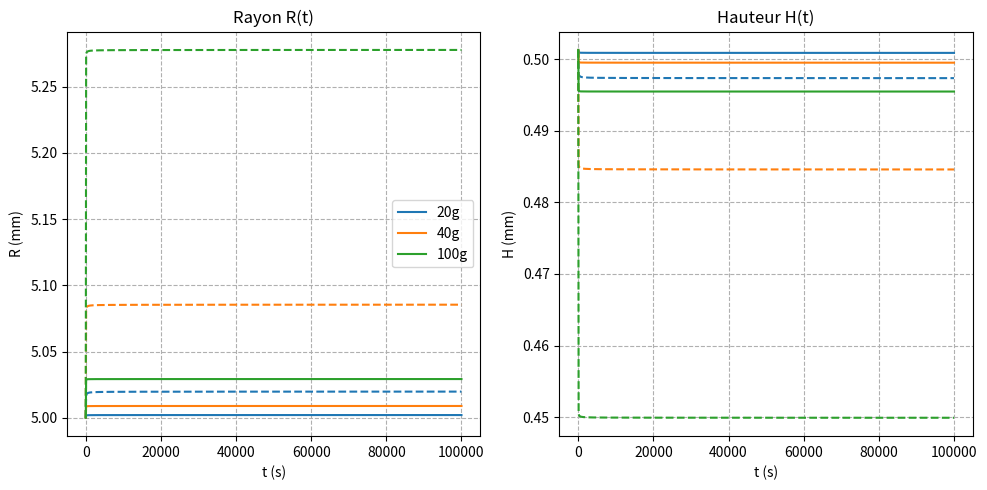

Here is the Python script that generated this plot:
import numpy as np
import matplotlib.pyplot as plt
from scipy.integrate import solve_ivp
from matplotlib.lines import Line2D

def modeleKV_solve_h(
    h0,
    r0,
    rho,
    k,
    Bn,
    a=1.0,
    M=0.0,
    G=50.0,
    sigma=7.2e-2,
    m=1.0,
    g=9.81,
    Di=0.2,
    t_final=10.0,
    glissement=False # J'ai fusionné les deux modèles avec un booléen pour simplifier
):
    t_eval = np.linspace(0, t_final, 1000)
    tau0 = Bn * rho * g * h0
    eta = Di * tau0 * (g / h0) ** 0.5

    # Système d'EDO sur H (Hauteur) et V (Vitesse verticale dH/dt)
    def kelvin_voigt_ode_h(t, y):
        H, V, Gamma = y

        # 1. Protection numérique et Géométrie
        H = max(H, 1e-9) # Empêche H d'atteindre 0 absolu
        R = r0 * np.sqrt(h0 / H) # Conservation du volume
        
        # 2. Conversion de la vitesse verticale V en vitesse radiale U équivalente
        # Relation issue de la conservation de la masse : U = -(R / 2H) * V
        U = -(R / (2 * H)) * V

        # 3. Calcul du cisaillement (gamma_p)
        # On garde tes formules originales, mais injectées avec le U calculé ci-dessus
        if glissement:
            gamma_p = a * U / R
        else:
            gamma_p = a * U * (R / r0) ** 2 / h0
            
        if np.isnan(gamma_p) or np.isinf(gamma_p):
            gamma_p = 0.0

        # 4. Calcul de tauT (Somme des contraintes)
        # Note: tauT contient (Résistance - Moteur). 
        # Si Moteur > Résistance, tauT est négatif.
        tauT = (
            (k + eta) * np.abs(gamma_p) ** m * np.sign(gamma_p)
            + tau0
            + G * Gamma
            - rho * g * h0 * (r0 / R) ** 2 # Pression hydrostatique fluide
            - M * g / (np.pi * R)          # Attention aux dimensions ici (voir note plus bas*)
            - sigma * (r0 / R - 1) / r0
        )

        # Seuil de mise en mouvement (Bingham/Herschel-Bulkley)
        if abs(rho * g * h0 * (r0 / R) ** 2+M * g / (np.pi * R)) < tau0:
            tauT = tau0
            # Si on est sous le seuil, le fluide agit comme un solide -> forte décélération du mouvement
            # Pour éviter les instabilités numériques d'arrêt brusque, on peut laisser la physique 
            # freiner naturellement ou forcer V vers 0 si très faible.
        
        dHdt = V
        dGammadt = gamma_p
        
        # 5. Équation du mouvement : rho * h * d²h/dt² = tauT
        # Analyse du signe : 
        # Si Masse dominante -> tauT < 0.
        # On veut que la plaque descende (V diminue, dVdt < 0).
        # Donc dVdt doit être du même signe que tauT.
        # Facteur correctif : le terme inertiel complet pour le "Squeeze flow" est complexe,
        # mais ton modèle approximé rho*h*accel est acceptable ici.
        
        dVdt = tauT / (rho * H)

        return [dHdt, dVdt, dGammadt]

    # Conditions initiales
    # H = h0, V = 0 (départ au repos), Gamma = 0
    y0 = [h0, 0.0, 0.0]

    # Résolution
    sol = solve_ivp(
        kelvin_voigt_ode_h,
        t_span=(0, t_final),
        y0=y0,
        method="BDF", 
        t_eval=t_eval,
        rtol=1e-6,
        atol=1e-9,
    )

    H_sol, V_sol, Gamma_sol = sol.y
    T_sol = sol.t
    
    # Recalcul de R pour l'affichage
    R_sol = r0 * np.sqrt(h0 / H_sol)

    h_inf = H_sol[-1]

    # On retourne R_sol pour garder la cohérence avec ton script de plot
    return 1 - h_inf / h0, T_sol, R_sol, V_sol, Gamma_sol

if __name__ == "__main__":
    # Paramètres identiques à ton script
    mg = 50e-6
    r0 = 0.005
    ML = [0.020, 0.040, 0.1]
    rho = 1.27e3
    k = 90
    G = 907
    tau0 = 15
    sigma = 7.2e-2
    m = 0.4
    g = 9.81
    Di = 0
    h0 = mg / (rho * np.pi * r0**2)
    Bn = tau0 / (rho * g * h0)
    t_final = 100000.0 # Réduit pour tester rapidement, remets 1e7 si besoin

    RL = []
    RL_gliss = []
    HL = []     # Pour stocker les hauteurs directes
    T_list = []

    for n, M in enumerate(ML):
        # Sans glissement
        c, T, R, V, Gamma = modeleKV_solve_h(
            h0, r0, rho, k, Bn, M=M, G=G, sigma=sigma, m=m, g=g, Di=Di, t_final=t_final, glissement=False
        )
        RL.append(R)
        T_list.append(T) # On stocke le temps car solve_ivp peut varier légèrement les pas
        
        # Avec glissement
        c, T_g, Rg, Vg, Gammag = modeleKV_solve_h(
            h0, r0, rho, k, Bn, M=M, G=G, sigma=sigma, m=m, g=g, Di=Di, t_final=t_final, glissement=True
        )
        RL_gliss.append(Rg)

    # Tracés
    plt.figure(figsize=(10, 5))
    
    # Plot R(t)
    plt.subplot(1, 2, 1)
    for n in range(len(ML)):
        plt.plot(T_list[n], 1000 * RL[n], label=f"{1000 * ML[n]:.0f}g")
        plt.plot(T_list[n], 1000 * RL_gliss[n], "--", color=plt.gca().lines[-1].get_color())
    
    plt.title("Rayon R(t)")
    plt.xlabel("t (s)")
    plt.ylabel("R (mm)")
    plt.grid(True, which="both", linestyle="--")
    plt.legend()

    # Plot H(t)
    plt.subplot(1, 2, 2)
    for n in range(len(ML)):
        # Recalcul de H depuis R pour vérifier la cohérence
        H_calc = h0 * (r0 / RL[n]) ** 2 
        H_calc_gliss = h0 * (r0 / RL_gliss[n]) ** 2
        
        plt.plot(T_list[n], 1000 * H_calc, label=f"{1000 * ML[n]:.0f}g")
        plt.plot(T_list[n], 1000 * H_calc_gliss, "--", color=plt.gca().lines[-1].get_color())

    plt.title("Hauteur H(t)")
    plt.xlabel("t (s)")
    plt.ylabel("H (mm)")
    plt.grid(True, which="both", linestyle="--")
    
    plt.tight_layout()
    plt.show()
